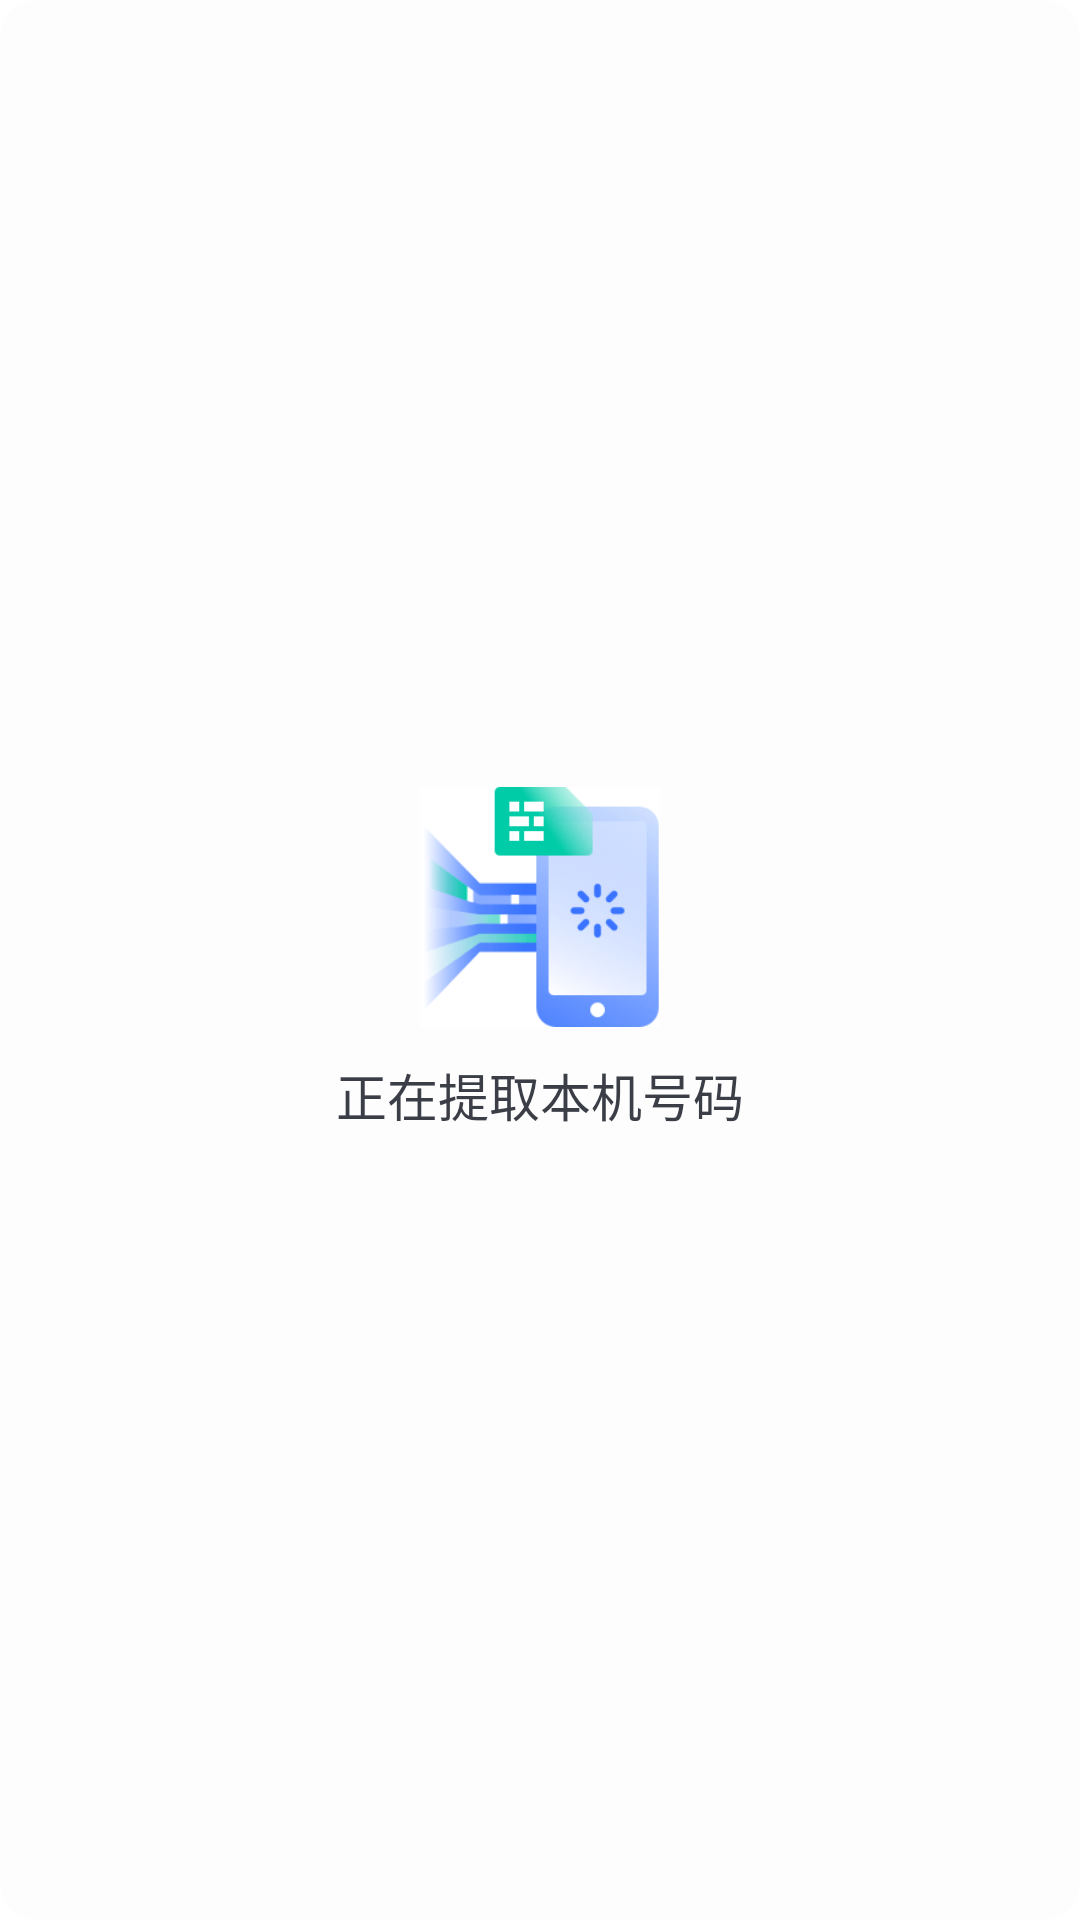

Android layout source for this screen:
<!-- AndroidManifest.xml: activity theme BottomStyle -->
<!-- res/layout/activity_onelogin_dialog_style.xml -->
<?xml version="1.0" encoding="utf-8"?>
<RelativeLayout xmlns:android="http://schemas.android.com/apk/res/android"
    android:layout_width="match_parent"
    android:layout_height="300dp"
    android:background="@drawable/gt_dialog_bg">

    <RelativeLayout
        android:layout_width="wrap_content"
        android:layout_height="wrap_content"
        android:layout_centerInParent="true">

        <ImageView
            android:id="@+id/phone_iv"
            android:layout_width="80dp"
            android:layout_height="80dp"
            android:layout_centerHorizontal="true"
            android:scaleType="centerCrop"
            android:src="@drawable/getphone" />

        <TextView
            android:layout_width="wrap_content"
            android:layout_height="wrap_content"
            android:layout_below="@id/phone_iv"
            android:layout_centerHorizontal="true"
            android:layout_marginTop="10dp"
            android:text="正在提取本机号码"
            android:textColor="#3B3E46"
            android:textSize="17sp" />

    </RelativeLayout>

</RelativeLayout>
<!-- resources referenced by this layout -->
<resources>
  <!-- drawable getphone: gif bitmap (drawable, 27630 bytes) -->
  <!-- drawable gt_dialog_bg (drawable) -->
  <?xml version="1.0" encoding="utf-8"?>
  <shape xmlns:android="http://schemas.android.com/apk/res/android"
      android:shape="rectangle">
      <corners android:radius="12dp"/>
      <solid android:color="#FDFDFD"/>
  </shape>
  <style name="BottomStyle" parent="android:Theme.Dialog">
          <item name="android:windowNoTitle">true</item>
          <item name="android:windowBackground">@android:color/transparent</item>
      </style>
</resources>
